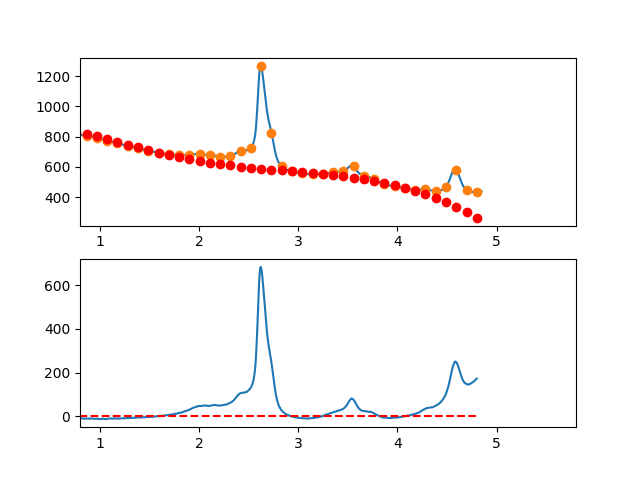

Data behind this chart, as committed beside it:
3.497376620970942263e-01, -1.522488158164946981e+01
3.549127125818158923e-01, -1.329993165475741534e+01
3.600877630665375029e-01, -9.928124165154258662e+00
3.652628135512591134e-01, -3.262582767638832593e+00
3.704378640359806685e-01, 1.588568882990671227e+00
3.756129145207023345e-01, 3.152207131935028883e+00
3.807879650054239451e-01, 5.901208324395838645e+00
3.859630154901455557e-01, 1.090544880557422402e+01
3.911380659748671662e-01, 1.321980492067177693e+01
3.963131164595887768e-01, 1.377615301488901878e+01
4.014881669443103873e-01, 1.527736943342779341e+01
4.066632174290319424e-01, 1.991033052148998195e+01
4.118382679137536084e-01, 2.089991262427554375e+01
4.170133183984752190e-01, 1.951399208698671828e+01
4.221883688831968295e-01, 2.136044525482452627e+01
4.273634193679184401e-01, 2.024114847299040321e+01
4.325384698526400507e-01, 1.831597808668527705e+01
4.377135203373616612e-01, 1.920581044111088431e+01
4.428885708220832718e-01, 2.049552188146833487e+01
4.480636213068048823e-01, 1.811498875295865219e+01
4.532386717915264929e-01, 1.793008740078346364e+01
4.584137222762481034e-01, 1.884869417014408555e+01
4.635887727609697140e-01, 1.802768540624151683e+01
4.687638232456912690e-01, 1.641293745427742579e+01
4.739388737304129906e-01, 1.735532665945265762e+01
4.791139242151345456e-01, 1.773172936696892066e+01
4.842889746998561562e-01, 1.700302192202718743e+01
4.894640251845778223e-01, 1.732408066982884520e+01
4.946390756692994328e-01, 1.618878195557533672e+01
4.998141261540209879e-01, 1.487000212446753267e+01
5.049891766387426539e-01, 1.524161752170732598e+01
5.101642271234642090e-01, 1.322850449249574467e+01
5.153392776081858750e-01, 1.300153938203391135e+01
5.205143280929074301e-01, 1.363859853552321511e+01
5.256893785776289851e-01, 1.211155829816505047e+01
5.308644290623507622e-01, 1.205029501516060009e+01
5.360394795470723173e-01, 1.133668503171122666e+01
5.412145300317938723e-01, 9.361604693018193757e+00
5.463895805165155384e-01, 9.563930344282880469e+00
5.515646310012372044e-01, 9.570538330705971930e+00
5.567396814859587595e-01, 9.679304997489680318e+00
5.619147319706804256e-01, 8.461704334644650771e+00
5.670897824554018696e-01, 6.945600911420456214e+00
5.722648329401235356e-01, 7.913456941876916062e+00
5.774398834248452017e-01, 7.691734640073832452e+00
5.826149339095667568e-01, 7.168896220069996161e+00
5.877899843942884228e-01, 6.352403895925931465e+00
5.929650348790099779e-01, 4.480719881700679252e+00
5.981400853637316439e-01, 2.843306391454007098e+00
6.033151358484533100e-01, 3.126625639245276034e+00
6.084901863331748650e-01, 2.727139839133997157e+00
6.136652368178964201e-01, 3.040311205180159959e+00
6.188402873026181972e-01, 2.888601951442979043e+00
6.240153377873396412e-01, 9.954742919824184355e-01
6.291903882720613073e-01, -1.485609559142744729e+00
6.343654387567828623e-01, -1.287187387872108957e+00
6.395404892415045284e-01, -1.058796980146439637e+00
6.447155397262261944e-01, -1.397976121906253866e+00
6.498905902109477495e-01, -1.011262599091537595e+00
6.550656406956693045e-01, -2.330194197643436382e+00
6.602406911803910816e-01, -2.966308703501795208e+00
... 809 more rows
